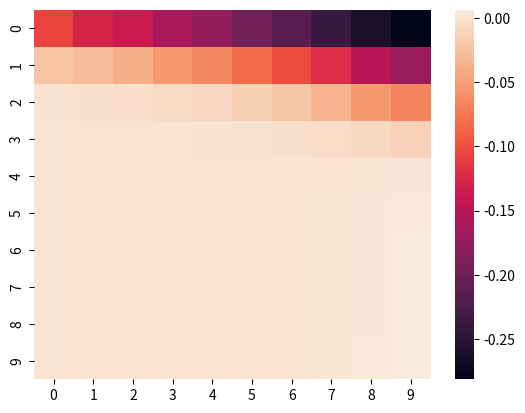

Python code for this plot:
import numpy as np
from scipy.special import expit, logit
import matplotlib.pyplot as plt
import seaborn as sns


if __name__ == "__main__":
  expected_effect = -1
  noise_multipliers = np.logspace(-1, 1, 10)
  base_probabilities = np.logspace(-5, -2, 10)
  results = np.zeros((10, 10))
  for noise_ix, noise_multiplier in enumerate(noise_multipliers):
    for prob_ix, base_prob in enumerate(base_probabilities):
      base_logit = logit(base_prob)
      noisy_logits = base_logit + np.random.normal(loc=expected_effect, scale=noise_multiplier, size=10000)
      expected_improvement = base_prob - np.mean(expit(noisy_logits))
      results[9-noise_ix, prob_ix] = expected_improvement
  sns.heatmap(results)
  # plt.show()

